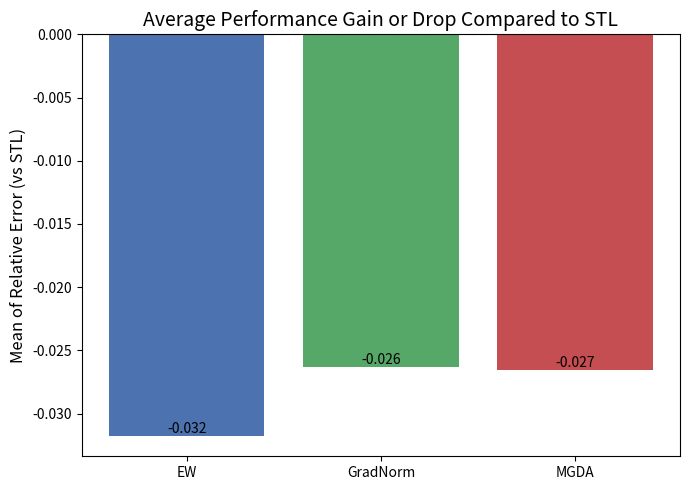

This chart was generated by the following Python code:
# import pandas as pd
# import numpy as np

# # 定义表格数据（第一行为 STL baseline）
# data = {
#     "Method": ["EW", "GradNorm", "MGDA"],
#     "mIoU": [54.14, 53.98, 48.58],
#     "Pix Acc": [75.65, 75.63, 71.83],
#     "Abs Err": [0.3864, 0.3867, 0.4133],
#     "Rel Err": [0.1628, 0.1589, 0.1665],
#     "Mean": [23.66, 23.43, 22.81],
#     "Median": [16.99, 16.89, 15.55],
#     "11.25": [35.14, 35.35, 38.25],
#     "22.5": [60.99, 61.22, 64.10],
#     "30": [72.01, 72.28, 74.50]
# }

# # 转为 DataFrame
# df = pd.DataFrame(data)
# df.set_index("Method", inplace=True)

# # 定义每个指标是否是越大越好（1）还是越小越好（-1）
# better_direction = {
#     "mIoU": 1,
#     "Pix Acc": 1,
#     "Abs Err": -1,
#     "Rel Err": -1,
#     "Mean": -1,
#     "Median": -1,
#     "11.25": 1,
#     "22.5": 1,
#     "30": 1
# }

# K = len(better_direction)  # 指标个数
# stl_values = df.loc["STL"]

# delta_m_results = []
# mean_rank_results = []

# # 针对每个方法计算 Δm% 和 Mean Rank
# for method in ["EW", "GradNorm", "MGDA"]:
#     deltas = []
#     ranks = []
#     for metric in better_direction:
#         m_val = df.loc[method, metric]
#         b_val = stl_values[metric]
#         # Δm% 公式： (-1)^δk * (Mm,k - Mb,k) / Mb,k × 100
#         delta = (-1) * better_direction[metric] * (m_val - b_val) / b_val * 100
#         deltas.append(delta)
#         # MR：排名（越小越好）
#         rank = df[metric].rank(ascending=(better_direction[metric] == -1)).loc[method]
#         ranks.append(rank)
#     delta_m = np.mean(deltas)
#     mean_rank = np.mean(ranks)
#     delta_m_results.append(delta_m)
#     mean_rank_results.append(mean_rank)

# # 输出结果
# result_df = pd.DataFrame({
#     "Method": ["EW", "GradNorm", "MGDA"],
#     "Δm% ↓": delta_m_results,
#     "MR ↓": mean_rank_results
# })

# print(result_df.round(3))

import matplotlib.pyplot as plt
import numpy as np

# === 原始数据 ===
labels = [
    "mIoU (↑)", "Pix Acc (↑)", "Abs Err (↓)", "Rel Err (↓)",
    "Angle Mean (↓)", "Angle Median (↓)", "<11.25 (↑)", "<22.5 (↑)", "<30 (↑)"
]

data = {
    "STL":       [53.35, 75.26, 0.3909, 0.1615, 22.26, 15.61, 38.00, 64.12, 74.56],
    "EW":        [54.14, 75.65, 0.3864, 0.1628, 23.66, 16.99, 35.14, 60.99, 72.01],
    "GradNorm":  [53.98, 75.63, 0.3867, 0.1589, 23.43, 16.89, 35.35, 61.22, 72.28],
    "MGDA":      [48.58, 71.83, 0.4133, 0.1665, 22.81, 15.55, 38.25, 64.10, 74.50],
}
is_higher_better = [True, True, False, False, False, False, True, True, True]

# === 计算 mean of relative error ===
mean_relative_errors = {}

for method in data:
    if method == "STL":
        continue  # baseline 不需要比较
    total = 0
    for i in range(len(labels)):
        stl_val = data["STL"][i]
        val = data[method][i]
        if is_higher_better[i]:
            delta = (val - stl_val) / stl_val
        else:
            delta = (stl_val - val) / stl_val
        total += delta
    mean_relative_errors[method] = total / len(labels)

# === 打印结果 ===
print("Mean of Relative Errors (compared to STL):")
for k, v in mean_relative_errors.items():
    print(f"{k}: {v:.4f}")

# === 画图 ===
methods = list(mean_relative_errors.keys())
values = [mean_relative_errors[m] for m in methods]

plt.figure(figsize=(7, 5))
bars = plt.bar(methods, values, color=["#4c72b0", "#55a868", "#c44e52"])
plt.axhline(0, color='gray', linestyle='--')
plt.ylabel("Mean of Relative Error (vs STL)", fontsize=12)
plt.title("Average Performance Gain or Drop Compared to STL", fontsize=14)
for bar in bars:
    yval = bar.get_height()
    plt.text(bar.get_x() + bar.get_width()/2, yval, f'{yval:.3f}', ha='center', va='bottom', fontsize=10)
plt.tight_layout()
plt.savefig("mean_relative_error_bar.png", dpi=300, bbox_inches='tight')
plt.show()
